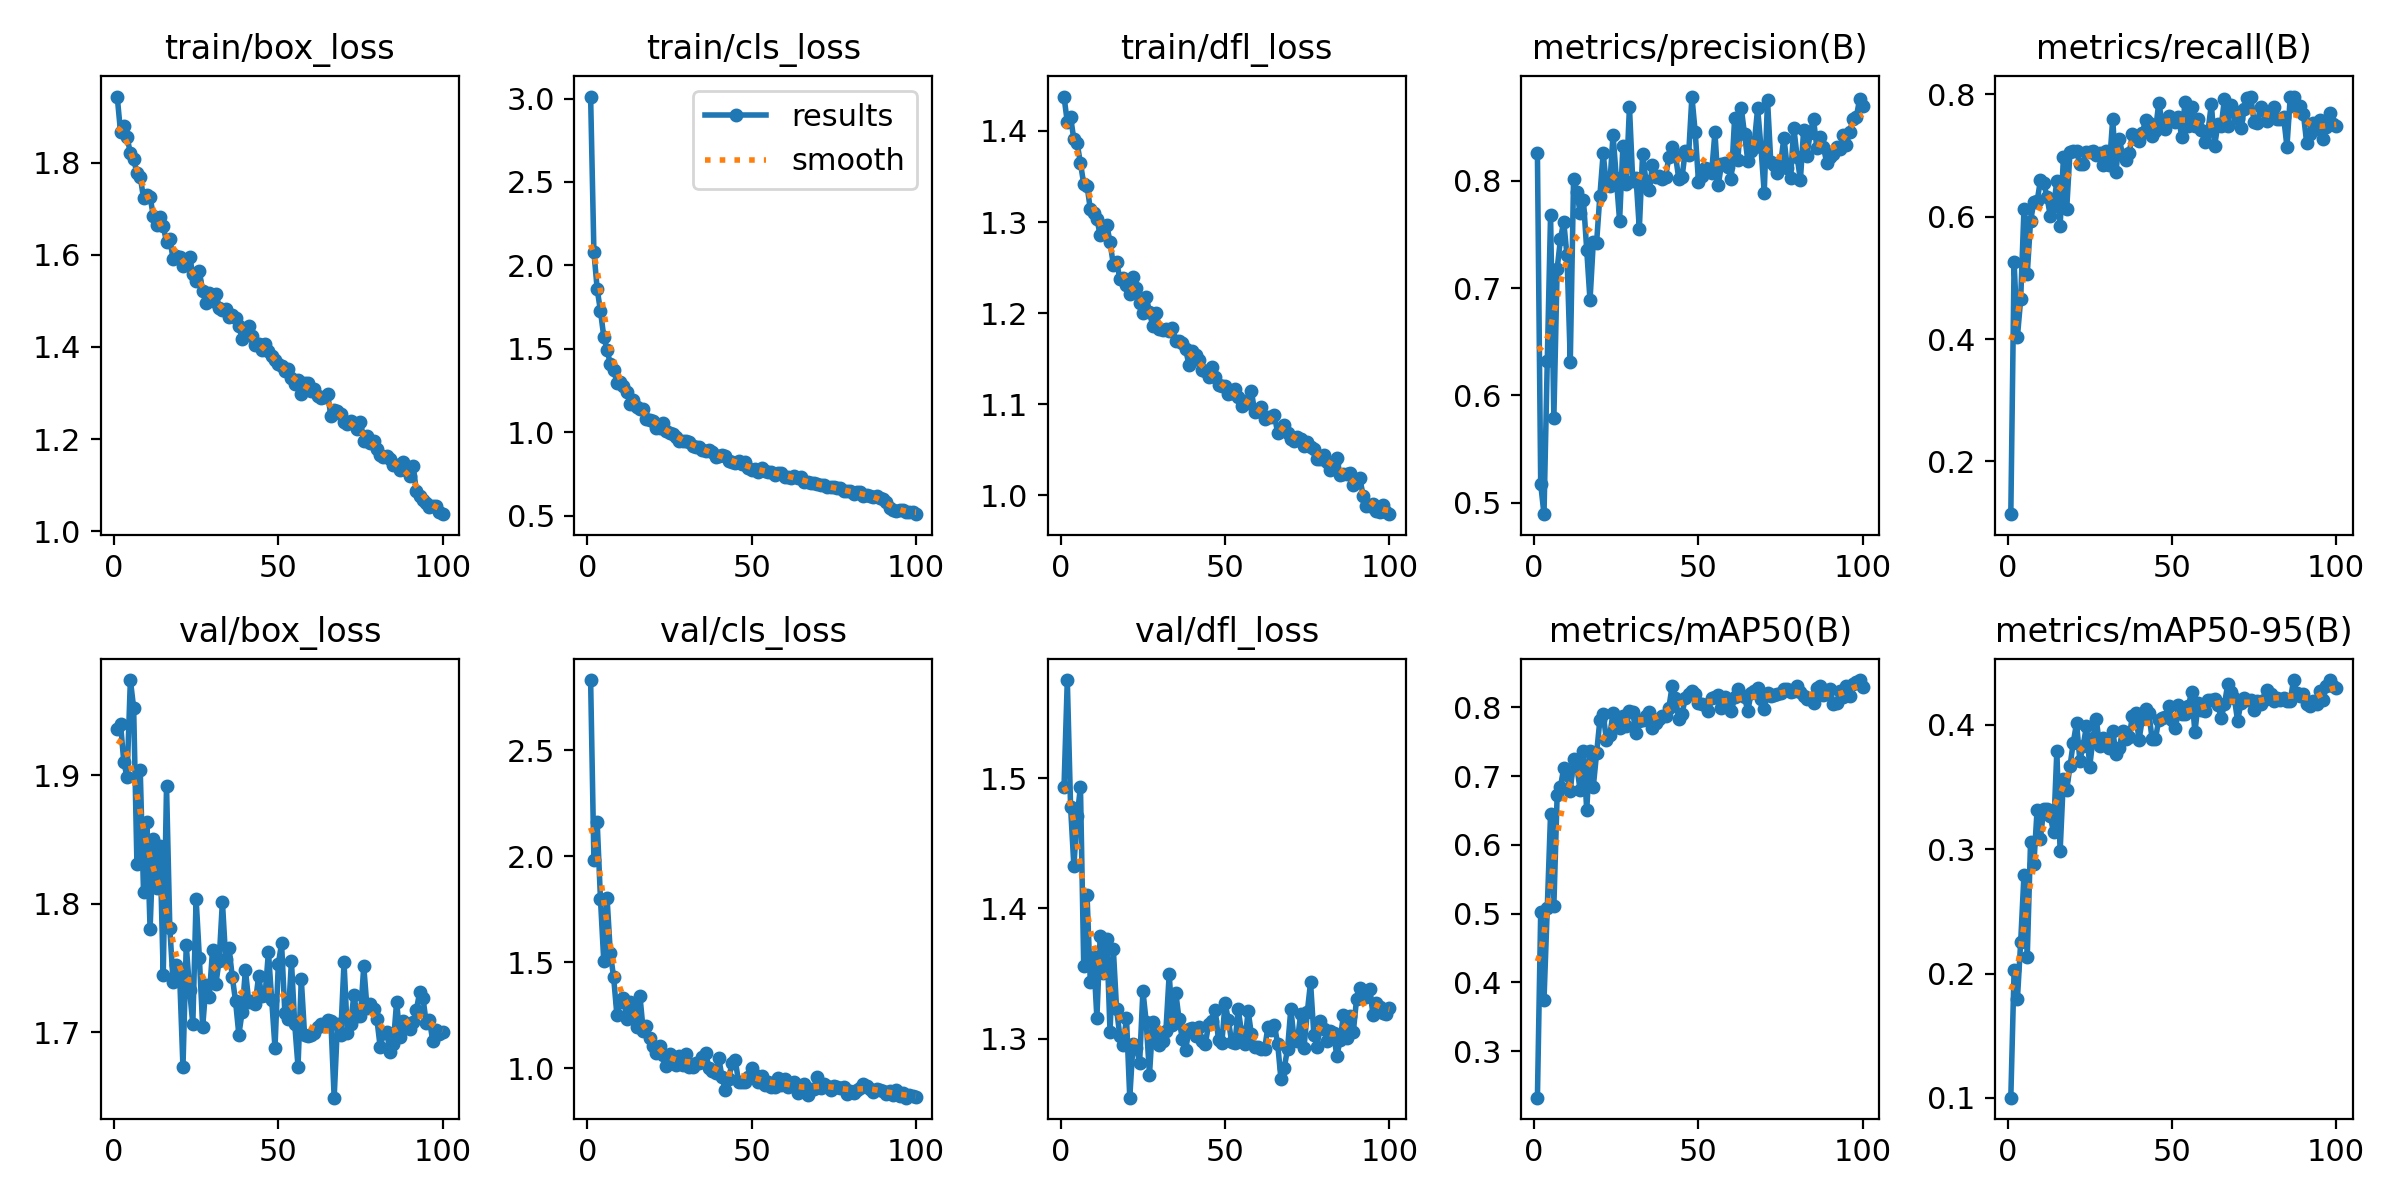

Data behind this chart, as committed beside it:
epoch, time, train/box_loss, train/cls_loss, train/dfl_loss, metrics/precision(B), metrics/recall(B), metrics/mAP50(B), metrics/mAP50-95(B), val/box_loss, val/cls_loss, val/dfl_loss, lr/pg0, lr/pg1, lr/pg2
1, 12.54, 1.943, 3.012, 1.438, 0.8256, 0.1138, 0.2323, 0.1002, 1.936, 2.832, 1.493, 0.0005485, 0.0005485, 0.0005485
2, 23.74, 1.867, 2.081, 1.41, 0.5173, 0.5257, 0.5018, 0.2027, 1.94, 1.983, 1.575, 0.001093, 0.001093, 0.001093
3, 34.86, 1.88, 1.857, 1.415, 0.4893, 0.4035, 0.3745, 0.1792, 1.91, 2.161, 1.478, 0.001627, 0.001627, 0.001627
4, 45.83, 1.854, 1.726, 1.391, 0.6322, 0.4647, 0.5083, 0.2254, 1.898, 1.797, 1.432, 0.001617, 0.001617, 0.001617
5, 56.68, 1.821, 1.573, 1.386, 0.7686, 0.6119, 0.6453, 0.2794, 1.974, 1.507, 1.471, 0.001601, 0.001601, 0.001601
6, 67.56, 1.808, 1.493, 1.365, 0.5789, 0.5065, 0.5111, 0.2134, 1.952, 1.805, 1.493, 0.001584, 0.001584, 0.001584
7, 78.62, 1.777, 1.409, 1.342, 0.7178, 0.5925, 0.6718, 0.3056, 1.831, 1.543, 1.355, 0.001568, 0.001568, 0.001568
8, 90.02, 1.77, 1.375, 1.34, 0.7454, 0.6238, 0.6838, 0.2877, 1.904, 1.431, 1.41, 0.001551, 0.001551, 0.001551
9, 101.9, 1.723, 1.298, 1.314, 0.7621, 0.6252, 0.7119, 0.3319, 1.809, 1.251, 1.343, 0.001535, 0.001535, 0.001535
10, 113.7, 1.73, 1.301, 1.31, 0.7305, 0.6592, 0.7022, 0.3084, 1.863, 1.315, 1.362, 0.001518, 0.001518, 0.001518
11, 125.1, 1.725, 1.279, 1.303, 0.6316, 0.6558, 0.6783, 0.3322, 1.78, 1.332, 1.316, 0.001502, 0.001502, 0.001502
12, 136.5, 1.684, 1.244, 1.286, 0.802, 0.6322, 0.7241, 0.3326, 1.85, 1.232, 1.379, 0.001485, 0.001485, 0.001485
13, 147.8, 1.665, 1.168, 1.291, 0.7896, 0.6017, 0.713, 0.3269, 1.813, 1.315, 1.35, 0.001469, 0.001469, 0.001469
14, 159.1, 1.681, 1.191, 1.297, 0.7701, 0.6177, 0.6798, 0.3135, 1.845, 1.266, 1.377, 0.001452, 0.001452, 0.001452
15, 172.1, 1.662, 1.153, 1.278, 0.7822, 0.6578, 0.7366, 0.3787, 1.744, 1.197, 1.305, 0.001436, 0.001436, 0.001436
16, 186.7, 1.628, 1.137, 1.253, 0.7358, 0.584, 0.6504, 0.2985, 1.892, 1.343, 1.369, 0.001419, 0.001419, 0.001419
17, 201.5, 1.634, 1.137, 1.256, 0.6885, 0.6968, 0.7371, 0.3567, 1.781, 1.179, 1.322, 0.001403, 0.001403, 0.001403
18, 215.7, 1.591, 1.081, 1.238, 0.7429, 0.6124, 0.6847, 0.3474, 1.739, 1.198, 1.302, 0.001386, 0.001386, 0.001386
19, 229.7, 1.598, 1.076, 1.238, 0.7423, 0.7063, 0.7329, 0.3667, 1.752, 1.144, 1.295, 0.00137, 0.00137, 0.00137
20, 244.9, 1.595, 1.069, 1.23, 0.7861, 0.7072, 0.7813, 0.3857, 1.744, 1.107, 1.316, 0.001353, 0.001353, 0.001353
21, 259.4, 1.575, 1.026, 1.221, 0.8258, 0.7075, 0.7906, 0.4015, 1.673, 1.071, 1.255, 0.001337, 0.001337, 0.001337
22, 273.9, 1.582, 1.025, 1.24, 0.7959, 0.6858, 0.7523, 0.3712, 1.768, 1.104, 1.296, 0.00132, 0.00132, 0.00132
23, 288, 1.595, 1.055, 1.228, 0.795, 0.6865, 0.7591, 0.383, 1.733, 1.065, 1.293, 0.001304, 0.001304, 0.001304
24, 302.3, 1.558, 1.01, 1.211, 0.8431, 0.7056, 0.7911, 0.3987, 1.706, 1.01, 1.281, 0.001287, 0.001287, 0.001287
25, 317.2, 1.542, 0.9965, 1.2, 0.8028, 0.7062, 0.78, 0.3664, 1.804, 1.07, 1.337, 0.001271, 0.001271, 0.001271
26, 332.1, 1.564, 0.9923, 1.218, 0.7629, 0.7076, 0.77, 0.389, 1.758, 1.033, 1.313, 0.001254, 0.001254, 0.001254
27, 345.9, 1.52, 0.9739, 1.201, 0.8322, 0.7014, 0.7875, 0.4046, 1.704, 1.016, 1.272, 0.001238, 0.001238, 0.001238
28, 360.6, 1.495, 0.9496, 1.186, 0.7975, 0.7046, 0.7724, 0.383, 1.737, 1.058, 1.313, 0.001221, 0.001221, 0.001221
29, 375, 1.516, 0.9462, 1.2, 0.869, 0.6837, 0.7945, 0.3893, 1.727, 1.014, 1.302, 0.001205, 0.001205, 0.001205
30, 388, 1.5, 0.947, 1.183, 0.7998, 0.7082, 0.793, 0.3861, 1.764, 1.068, 1.295, 0.001188, 0.001188, 0.001188
31, 401.2, 1.515, 0.9439, 1.181, 0.8031, 0.6843, 0.7624, 0.381, 1.737, 1.008, 1.298, 0.001172, 0.001172, 0.001172
32, 413.7, 1.484, 0.9179, 1.183, 0.7553, 0.7599, 0.7805, 0.3953, 1.756, 1.009, 1.306, 0.001155, 0.001155, 0.001155
33, 426.7, 1.48, 0.9096, 1.181, 0.8254, 0.6737, 0.7813, 0.3766, 1.802, 1.024, 1.35, 0.001139, 0.001139, 0.001139
34, 440.2, 1.483, 0.9104, 1.184, 0.8003, 0.7267, 0.7879, 0.3812, 1.757, 1.026, 1.31, 0.001122, 0.001122, 0.001122
35, 453, 1.465, 0.892, 1.169, 0.7913, 0.7014, 0.7926, 0.3952, 1.766, 1.056, 1.335, 0.001106, 0.001106, 0.001106
36, 465.7, 1.468, 0.8895, 1.169, 0.8145, 0.6919, 0.7694, 0.3888, 1.743, 1.073, 1.315, 0.001089, 0.001089, 0.001089
37, 478.6, 1.464, 0.8946, 1.167, 0.8032, 0.7036, 0.7778, 0.3899, 1.724, 1.003, 1.3, 0.001073, 0.001073, 0.001073
38, 491.4, 1.445, 0.8828, 1.16, 0.8042, 0.735, 0.7833, 0.4072, 1.698, 0.9869, 1.291, 0.001056, 0.001056, 0.001056
39, 504.5, 1.418, 0.8533, 1.144, 0.8019, 0.7277, 0.7877, 0.4094, 1.716, 0.98, 1.307, 0.00104, 0.00104, 0.00104
40, 517.3, 1.435, 0.8554, 1.158, 0.8039, 0.724, 0.7877, 0.3877, 1.749, 1.047, 1.308, 0.001023, 0.001023, 0.001023
41, 530, 1.446, 0.8656, 1.154, 0.8226, 0.7363, 0.7997, 0.4046, 1.724, 0.9574, 1.302, 0.001007, 0.001007, 0.001007
42, 542.5, 1.423, 0.8547, 1.148, 0.832, 0.7583, 0.8315, 0.413, 1.724, 0.8967, 1.309, 0.0009904, 0.0009904, 0.0009904
43, 555.1, 1.404, 0.8274, 1.138, 0.8235, 0.7526, 0.8139, 0.4091, 1.722, 0.948, 1.298, 0.0009739, 0.0009739, 0.0009739
44, 567.2, 1.406, 0.8199, 1.136, 0.8022, 0.7311, 0.783, 0.3883, 1.744, 1.026, 1.296, 0.0009574, 0.0009574, 0.0009574
45, 579.5, 1.393, 0.8144, 1.13, 0.8035, 0.7402, 0.7903, 0.3885, 1.728, 1.04, 1.311, 0.0009409, 0.0009409, 0.0009409
46, 590.3, 1.405, 0.825, 1.141, 0.8282, 0.7859, 0.8142, 0.4041, 1.729, 0.9375, 1.314, 0.0009244, 0.0009244, 0.0009244
47, 601.1, 1.391, 0.8068, 1.13, 0.8245, 0.756, 0.8187, 0.405, 1.763, 0.9358, 1.322, 0.0009078, 0.0009078, 0.0009078
48, 612.4, 1.38, 0.8238, 1.121, 0.8786, 0.7432, 0.8237, 0.4062, 1.725, 0.9344, 1.299, 0.0008913, 0.0008913, 0.0008913
49, 623.7, 1.371, 0.7832, 1.12, 0.8455, 0.7641, 0.8188, 0.4153, 1.688, 0.9599, 1.296, 0.0008748, 0.0008748, 0.0008748
50, 634.7, 1.363, 0.7737, 1.12, 0.7994, 0.7588, 0.8066, 0.4039, 1.753, 1, 1.327, 0.0008583, 0.0008583, 0.0008583
51, 645.5, 1.358, 0.7804, 1.111, 0.8048, 0.7552, 0.8048, 0.3971, 1.769, 0.971, 1.314, 0.0008418, 0.0008418, 0.0008418
52, 656.3, 1.348, 0.7631, 1.112, 0.8119, 0.7632, 0.8038, 0.4156, 1.715, 0.9356, 1.297, 0.0008253, 0.0008253, 0.0008253
53, 667.9, 1.353, 0.7858, 1.117, 0.811, 0.7301, 0.7946, 0.4089, 1.711, 0.9637, 1.296, 0.0008088, 0.0008088, 0.0008088
54, 678.6, 1.333, 0.7672, 1.108, 0.8077, 0.7882, 0.8136, 0.409, 1.755, 0.9208, 1.322, 0.0007923, 0.0007923, 0.0007923
55, 689.7, 1.321, 0.7597, 1.098, 0.8454, 0.748, 0.8151, 0.4151, 1.706, 0.9338, 1.305, 0.0007758, 0.0007758, 0.0007758
56, 700.7, 1.328, 0.7624, 1.104, 0.7958, 0.7793, 0.8184, 0.4261, 1.673, 0.9147, 1.296, 0.0007593, 0.0007593, 0.0007593
57, 712.3, 1.297, 0.7432, 1.101, 0.8154, 0.7487, 0.7985, 0.3941, 1.741, 0.9127, 1.321, 0.0007428, 0.0007428, 0.0007428
58, 723.9, 1.322, 0.7587, 1.114, 0.8164, 0.7602, 0.8147, 0.4173, 1.698, 0.9554, 1.303, 0.0007263, 0.0007263, 0.0007263
59, 735.7, 1.321, 0.7572, 1.091, 0.8134, 0.7412, 0.8062, 0.4118, 1.697, 0.9237, 1.294, 0.0007098, 0.0007098, 0.0007098
60, 746.6, 1.305, 0.7345, 1.092, 0.8022, 0.7221, 0.7945, 0.4109, 1.698, 0.9501, 1.293, 0.0006933, 0.0006933, 0.0006933
... 40 more rows
